Run: headless pygame with SDL's dummy video driver; simulated clock (each Clock.tick advances the game by its frame time, no real sleeping); random seed 0; keys injected as events and as key.get_pressed() state; mouse plan: one left click at the window centre at the start of phase 2, then a move to the lower-right quarter at the start of phase 3.
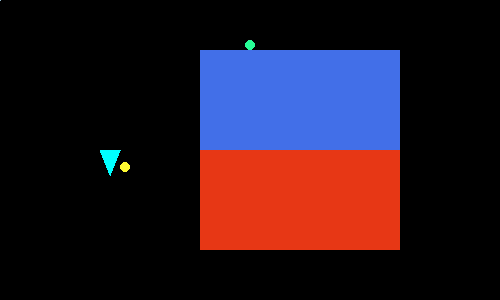
Frame 1 of 4 · flips 1–60 · no input
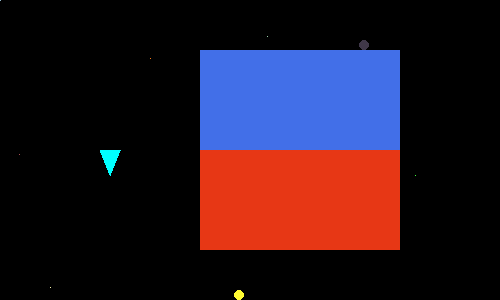
Frame 2 of 4 · flips 61–180 · clicked the window centre · tapped SPACE, RETURN · held RIGHT (→), D
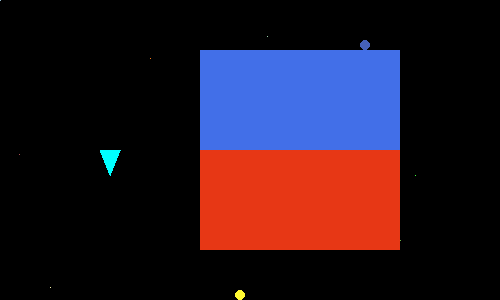
Frame 3 of 4 · flips 181–300 · moved the mouse to the lower-right quarter · held DOWN (↓), S
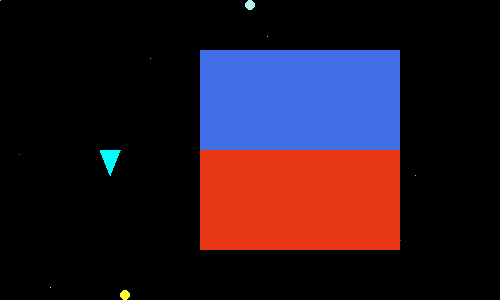
Frame 4 of 4 · flips 301–420 · held LEFT (←), A, UP (↑), W

The pygame program that drew these frames:

import pygame
import random as rd
import sys

import math as mth

pygame.init()

# Constants
SCREEN_WIDTH = 500
SCREEN_HEIGHT = 300
SCREEN_SIZE = (SCREEN_WIDTH, SCREEN_HEIGHT)

PLAYER_SPEED = 300
FPS = 60

RECT_POS = (200, 150)
RECT_SIZE = (200, 100)

BG_COLOR = (0, 0, 0)
RECT_COLOR = (231, 55, 21)
TARGET_COLOR = (66, 111, 232)

BALL_RADIUS = 5
GRAVITY = 0.5
BOUNCE = -0.8

SMALL_TRIANGLE = [(100,150),(120,150),(110,175)]


# The main display
screen = pygame.display.set_mode(SCREEN_SIZE)
clock = pygame.time.Clock()
dt = 0

pixel_surface = pygame.Surface(SCREEN_SIZE)

# Ball 1
ball_one = pygame.Vector2(SCREEN_WIDTH / 2, SCREEN_HEIGHT / 2)
ball_velocity_one = 0
# Ball 2 with gravity
ball_two = pygame.Vector2(SCREEN_WIDTH / 4, SCREEN_HEIGHT / 4)
ball_velocity_two = 0




# Target rectangle
target_rect = pygame.Rect(200, 50, *RECT_SIZE)


running = True

def circleRectCollide(circle, radius, rectangle):
    x = max(rectangle.left, min(circle.x, rectangle.right))
    y = max(rectangle.top, min(circle.y, rectangle.bottom))

    closest_point = pygame.Vector2(x, y)
    delta = circle - closest_point
    #print(f"DELTA : {delta}")
    distance = delta.length()


    is_colliding = distance <= radius

    # normal from rect toward circle center (needed for push-out)
    if distance != 0:
        normal = delta / distance
    else:
        normal = pygame.Vector2(0, -1)  # arbitrary fallback (corner case)

    return is_colliding, distance, normal

def erase_pixels_under_ball(surface, ball_pos, radius, bg_color):
    bx, by = int(ball_pos.x), int(ball_pos.y)

    for x in range(bx - radius, bx + radius + 1):
        for y in range(by - radius, by + radius + 1):
            if 0 <= x < SCREEN_WIDTH and 0 <= y < SCREEN_HEIGHT:
                if (x - bx) ** 2 + (y - by) ** 2 <= radius ** 2:
                    if surface.get_at((x, y))[:3] != bg_color:
                        surface.set_at((x, y), bg_color)

def keyEvent():
    keys = pygame.key.get_pressed()

    if keys[pygame.K_q]:
        sys.exit()

    if keys[pygame.K_SPACE]:
        global ball_velocity_two
        ball_velocity_two -= GRAVITY

    if keys[pygame.K_w]:
        ball_one.y -= PLAYER_SPEED * dt

    if keys[pygame.K_s]:
        ball_one.y += PLAYER_SPEED * dt

    if keys[pygame.K_a]:
        ball_one.x -= PLAYER_SPEED * dt
        ball_two.x -= PLAYER_SPEED * dt

    if keys[pygame.K_d]:
        ball_one.x += PLAYER_SPEED * dt
        ball_two.x += PLAYER_SPEED * dt

    if keys[pygame.K_r]:
        ball_two.x = 250
        ball_two.y = 250


while running:

    random_r = rd.randint(1, 255)
    random_g = rd.randint(1, 255)
    random_b = rd.randint(1, 255)

    for event in pygame.event.get():
        if event.type == pygame.QUIT:
            running = False


    # Draw random pixels if left mouse pressed
    if pygame.mouse.get_pressed()[0] == True:
        mousePixel_X = rd.randint(0, SCREEN_WIDTH - 1)
        mousePixel_Y = rd.randint(0, SCREEN_HEIGHT - 1)

    # Draw pixels based on mouse position
    else:
    	mousePixel_X, mousePixel_Y = pygame.mouse.get_pos()


    # This draws the pixels color
    random_color = (
        rd.randint(0, 255),
        rd.randint(0, 255),
        rd.randint(0, 255),
    )

    pixel_surface.set_at((mousePixel_X, mousePixel_Y), random_color)

    screen.blit(pixel_surface, (0, 0))

    # The two rectangles
    pygame.draw.rect(screen, RECT_COLOR, (*RECT_POS, *RECT_SIZE))
    pygame.draw.rect(screen, TARGET_COLOR, target_rect)

    # Circle 1
    pygame.draw.circle(
        screen,
        (random_r, random_g, random_b),
        ball_one,
        BALL_RADIUS,
    )

    # Ball physics

    # ball_velocity_one += GRAVITY
    # ball_one.y += ball_velocity_one

    ball_velocity_two += GRAVITY
    ball_two.y += ball_velocity_two

    # if ball_one.y + BALL_RADIUS >= SCREEN_HEIGHT:
    #     ball_one.y = SCREEN_HEIGHT - BALL_RADIUS
    #     ball_velocity_one *= BOUNCE

    if ball_two.y + BALL_RADIUS >= SCREEN_HEIGHT:
        ball_two.y = SCREEN_HEIGHT - BALL_RADIUS
        ball_velocity_two *= BOUNCE

    # distance = mth.sqrt((ball_two.x - ball_one.x)**2 + (ball_two.y - ball_one.y)**2)
    distance = (ball_two.x - ball_one.x) ** 2 + (ball_two.y - ball_one.y) ** 2

    # print(distance)

    distanceToMove = BALL_RADIUS * 2 - mth.sqrt(distance)
    # print(distanceToMove)

    angle = mth.atan2(ball_two.y - ball_one.y, ball_two.x - ball_one.x)

    """
    if distance <= (BALL_RADIUS*2)**2:
        print("COLLISION") #detecting collision
        ball_two.x += mth.cos(angle) * distanceToMove
        ball_two.y += mth.sin(angle) * distanceToMove
    """
    if not (distanceToMove < 0):
        # print("COLLISION")
        ball_two.x += mth.cos(angle) * distanceToMove
        ball_two.y += mth.sin(angle) * distanceToMove

    # Circle 2
    pygame.draw.circle(
        screen,
        (255, 250, 50),
        (ball_two.x, int(ball_two.y)),
        BALL_RADIUS,
    )

    keyEvent()
    erase_pixels_under_ball(pixel_surface, ball_two, BALL_RADIUS, BG_COLOR)
    erase_pixels_under_ball(pixel_surface, ball_one, BALL_RADIUS, BG_COLOR)

    ball_one.x = max(BALL_RADIUS, min(SCREEN_WIDTH - BALL_RADIUS, ball_one.x))
    ball_one.y = max(BALL_RADIUS, min(SCREEN_HEIGHT - BALL_RADIUS, ball_one.y))
    ball_two.x = max(BALL_RADIUS, min(SCREEN_WIDTH - BALL_RADIUS, ball_two.x))
    ball_two.y = max(BALL_RADIUS, min(SCREEN_HEIGHT - BALL_RADIUS, ball_two.y))

    #is_colliding = circleRectCollide(ball_one, BALL_RADIUS, target_rect)
    is_colliding_one, distance, normal = circleRectCollide(ball_one, BALL_RADIUS, target_rect)
    is_colliding_two, distance2, normal2 = circleRectCollide(ball_two, BALL_RADIUS, target_rect)
    #print(is_colliding)




    if is_colliding_one:
        penetration = BALL_RADIUS - distance
        ball_one += normal * penetration

    if is_colliding_two:
        penetration_2 = BALL_RADIUS - distance2
        ball_two += normal2 * penetration_2


    a = pygame.draw.polygon(screen, (0, 255, 255), SMALL_TRIANGLE)



    pygame.display.flip()

    dt = clock.tick(FPS) / 5000

pygame.quit()
sys.exit()
